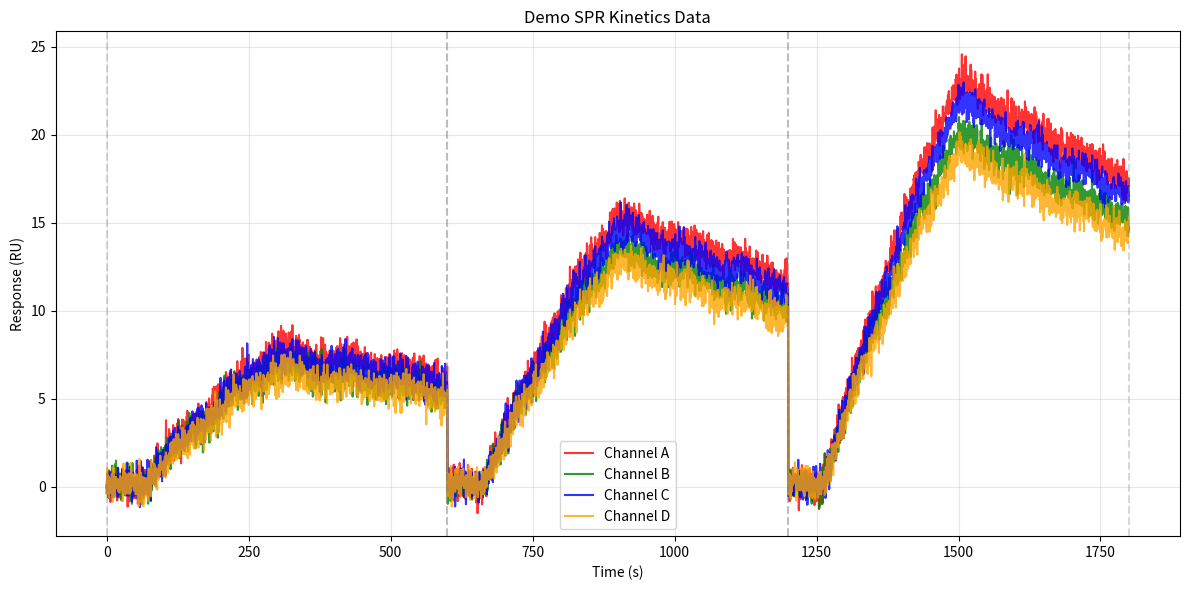

Generate this figure with matplotlib:
from __future__ import annotations

"""Demo Data Generator for Promotional UI Images.

Generates realistic SPR binding curves for demonstration purposes.
Simulates typical kinetics with:
- Baseline stabilization
- Association phase (analyte binding)
- Dissociation phase (analyte washout)
- Realistic noise characteristics

Author: AI Assistant
Date: November 24, 2025
"""

import numpy as np


def generate_demo_spr_data(
    duration_seconds: float = 600,
    sampling_rate: float = 2.0,
    num_channels: int = 4,
    baseline_ru: float = 0.0,
    max_response_ru: dict[str, float] | None = None,
    association_start: float = 120,
    association_duration: float = 240,
    dissociation_start: float = 360,
    ka: float = 1e5,  # Association rate constant (M^-1 s^-1)
    kd: float = 1e-3,  # Dissociation rate constant (s^-1)
    noise_level: float = 0.5,  # RU noise level
    seed: int | None = 42,
) -> tuple[np.ndarray, dict[str, np.ndarray]]:
    """Generate realistic SPR binding curves for demo purposes.

    Args:
        duration_seconds: Total recording duration (s)
        sampling_rate: Data points per second (Hz)
        num_channels: Number of channels to generate (1-4)
        baseline_ru: Starting baseline value (RU)
        max_response_ru: Dict of max response for each channel {'a': 50, 'b': 45, ...}
        association_start: When analyte injection starts (s)
        association_duration: How long analyte flows (s)
        dissociation_start: When dissociation/washout starts (s)
        ka: Association rate constant
        kd: Dissociation rate constant
        noise_level: Standard deviation of noise (RU)
        seed: Random seed for reproducibility

    Returns:
        time_array: Time points (seconds)
        channel_data: Dict with keys 'a', 'b', 'c', 'd' containing RU values

    """
    if seed is not None:
        np.random.seed(seed)

    # Generate time array
    num_points = int(duration_seconds * sampling_rate)
    time_array = np.linspace(0, duration_seconds, num_points)

    # Default max responses if not provided
    if max_response_ru is None:
        max_response_ru = {
            "a": 55.0,
            "b": 48.0,
            "c": 52.0,
            "d": 45.0,
        }

    channel_names = ["a", "b", "c", "d"][:num_channels]
    channel_data = {}

    for ch in channel_names:
        # Initialize baseline with slight drift
        baseline_drift = np.linspace(0, 0.5, num_points)  # Slight upward drift
        signal = baseline_ru + baseline_drift

        # Get max response for this channel
        rmax = max_response_ru.get(ch, 50.0)

        # Association phase (binding)
        association_mask = (time_array >= association_start) & (
            time_array < dissociation_start
        )
        t_assoc = time_array[association_mask] - association_start

        # Langmuir binding model for association
        # R = Rmax * (1 - exp(-kobs*t)) where kobs = ka*C + kd
        # For demo, assume constant analyte concentration
        C = 10e-9  # 10 nM analyte concentration
        kobs = ka * C + kd

        association_response = rmax * (1 - np.exp(-kobs * t_assoc))
        signal[association_mask] += association_response

        # Dissociation phase (washout)
        dissociation_mask = time_array >= dissociation_start
        t_dissoc = time_array[dissociation_mask] - dissociation_start

        # At dissociation start, we have the steady-state response
        steady_state = rmax * (
            1 - np.exp(-kobs * (dissociation_start - association_start))
        )

        # Exponential decay: R = R0 * exp(-kd*t)
        dissociation_response = steady_state * np.exp(-kd * t_dissoc)
        signal[dissociation_mask] += dissociation_response

        # Add realistic noise
        noise = np.random.normal(0, noise_level, num_points)

        # Add low-frequency noise (drift)
        low_freq_noise = 0.2 * np.sin(2 * np.pi * 0.01 * time_array)

        # Combine all components
        final_signal = signal + noise + low_freq_noise

        channel_data[ch] = final_signal

    return time_array, channel_data


def generate_demo_cycle_data(
    num_cycles: int = 5,
    cycle_duration: float = 600,
    sampling_rate: float = 2.0,
    responses: list | None = None,
    seed: int | None = 42,
) -> tuple[np.ndarray, dict[str, np.ndarray], list]:
    """Generate multi-cycle demo data with varying responses.

    Args:
        num_cycles: Number of injection cycles
        cycle_duration: Duration of each cycle (s)
        sampling_rate: Data points per second
        responses: List of max responses for each cycle (RU)
        seed: Random seed

    Returns:
        time_array: Full time array
        channel_data: Channel data dict
        cycle_boundaries: List of (start_time, end_time) for each cycle

    """
    if responses is None:
        # Default: increasing concentration series
        responses = [10, 25, 40, 55, 70][:num_cycles]

    total_duration = num_cycles * cycle_duration
    total_points = int(total_duration * sampling_rate)
    time_array = np.linspace(0, total_duration, total_points)

    # Initialize channel data
    channel_data = {ch: np.zeros(total_points) for ch in ["a", "b", "c", "d"]}
    cycle_boundaries = []

    for cycle_idx in range(num_cycles):
        cycle_start_time = cycle_idx * cycle_duration
        cycle_end_time = (cycle_idx + 1) * cycle_duration
        cycle_boundaries.append((cycle_start_time, cycle_end_time))

        # Generate data for this cycle
        max_responses = {
            "a": responses[cycle_idx] * 1.0,
            "b": responses[cycle_idx] * 0.87,
            "c": responses[cycle_idx] * 0.95,
            "d": responses[cycle_idx] * 0.82,
        }

        _cycle_time, cycle_data = generate_demo_spr_data(
            duration_seconds=cycle_duration,
            sampling_rate=sampling_rate,
            max_response_ru=max_responses,
            association_start=60,
            association_duration=240,
            dissociation_start=300,
            seed=seed + cycle_idx if seed else None,
        )

        # Insert into full array
        start_idx = int(cycle_idx * cycle_duration * sampling_rate)
        end_idx = int((cycle_idx + 1) * cycle_duration * sampling_rate)

        for ch in ["a", "b", "c", "d"]:
            channel_data[ch][start_idx:end_idx] = cycle_data[ch]

    return time_array, channel_data, cycle_boundaries


def load_demo_data_into_ui(ui_instance, num_cycles: int = 3) -> bool | None:
    """Load demo data into the UI for promotional screenshots.

    Args:
        ui_instance: The main UI instance (AffilabsCoreUI)
        num_cycles: Number of cycles to generate

    """
    # Generate demo data
    time_array, channel_data, cycle_boundaries = generate_demo_cycle_data(
        num_cycles=num_cycles,
        cycle_duration=600,
        sampling_rate=2.0,
        responses=[15, 35, 55] if num_cycles == 3 else None,
    )

    # Inject data into UI buffers
    try:
        # Update time buffer
        if hasattr(ui_instance, "time_buffer"):
            ui_instance.time_buffer = list(time_array)

        # Update channel buffers
        for ch in ["a", "b", "c", "d"]:
            buffer_name = f"wavelength_buffer_{ch}"
            if hasattr(ui_instance, buffer_name):
                setattr(ui_instance, buffer_name, list(channel_data[ch]))

        # Set cycle boundaries for region markers
        if hasattr(ui_instance, "_cycle_regions"):
            ui_instance._cycle_regions = cycle_boundaries

        # Update graphs
        if hasattr(ui_instance, "_update_plots"):
            ui_instance._update_plots()

        return True

    except Exception:
        return False


if __name__ == "__main__":
    # Test generation
    import matplotlib.pyplot as plt

    time_array, channel_data, cycle_boundaries = generate_demo_cycle_data(
        num_cycles=3,
        responses=[20, 40, 60],
    )

    plt.figure(figsize=(12, 6))
    colors = {"a": "red", "b": "green", "c": "blue", "d": "orange"}

    for ch, data in channel_data.items():
        plt.plot(
            time_array,
            data,
            label=f"Channel {ch.upper()}",
            color=colors[ch],
            alpha=0.8,
        )

    # Mark cycle boundaries
    for start, end in cycle_boundaries:
        plt.axvline(start, color="gray", linestyle="--", alpha=0.3)
        plt.axvline(end, color="gray", linestyle="--", alpha=0.3)

    plt.xlabel("Time (s)")
    plt.ylabel("Response (RU)")
    plt.title("Demo SPR Kinetics Data")
    plt.legend()
    plt.grid(True, alpha=0.3)
    plt.tight_layout()
    plt.show()
